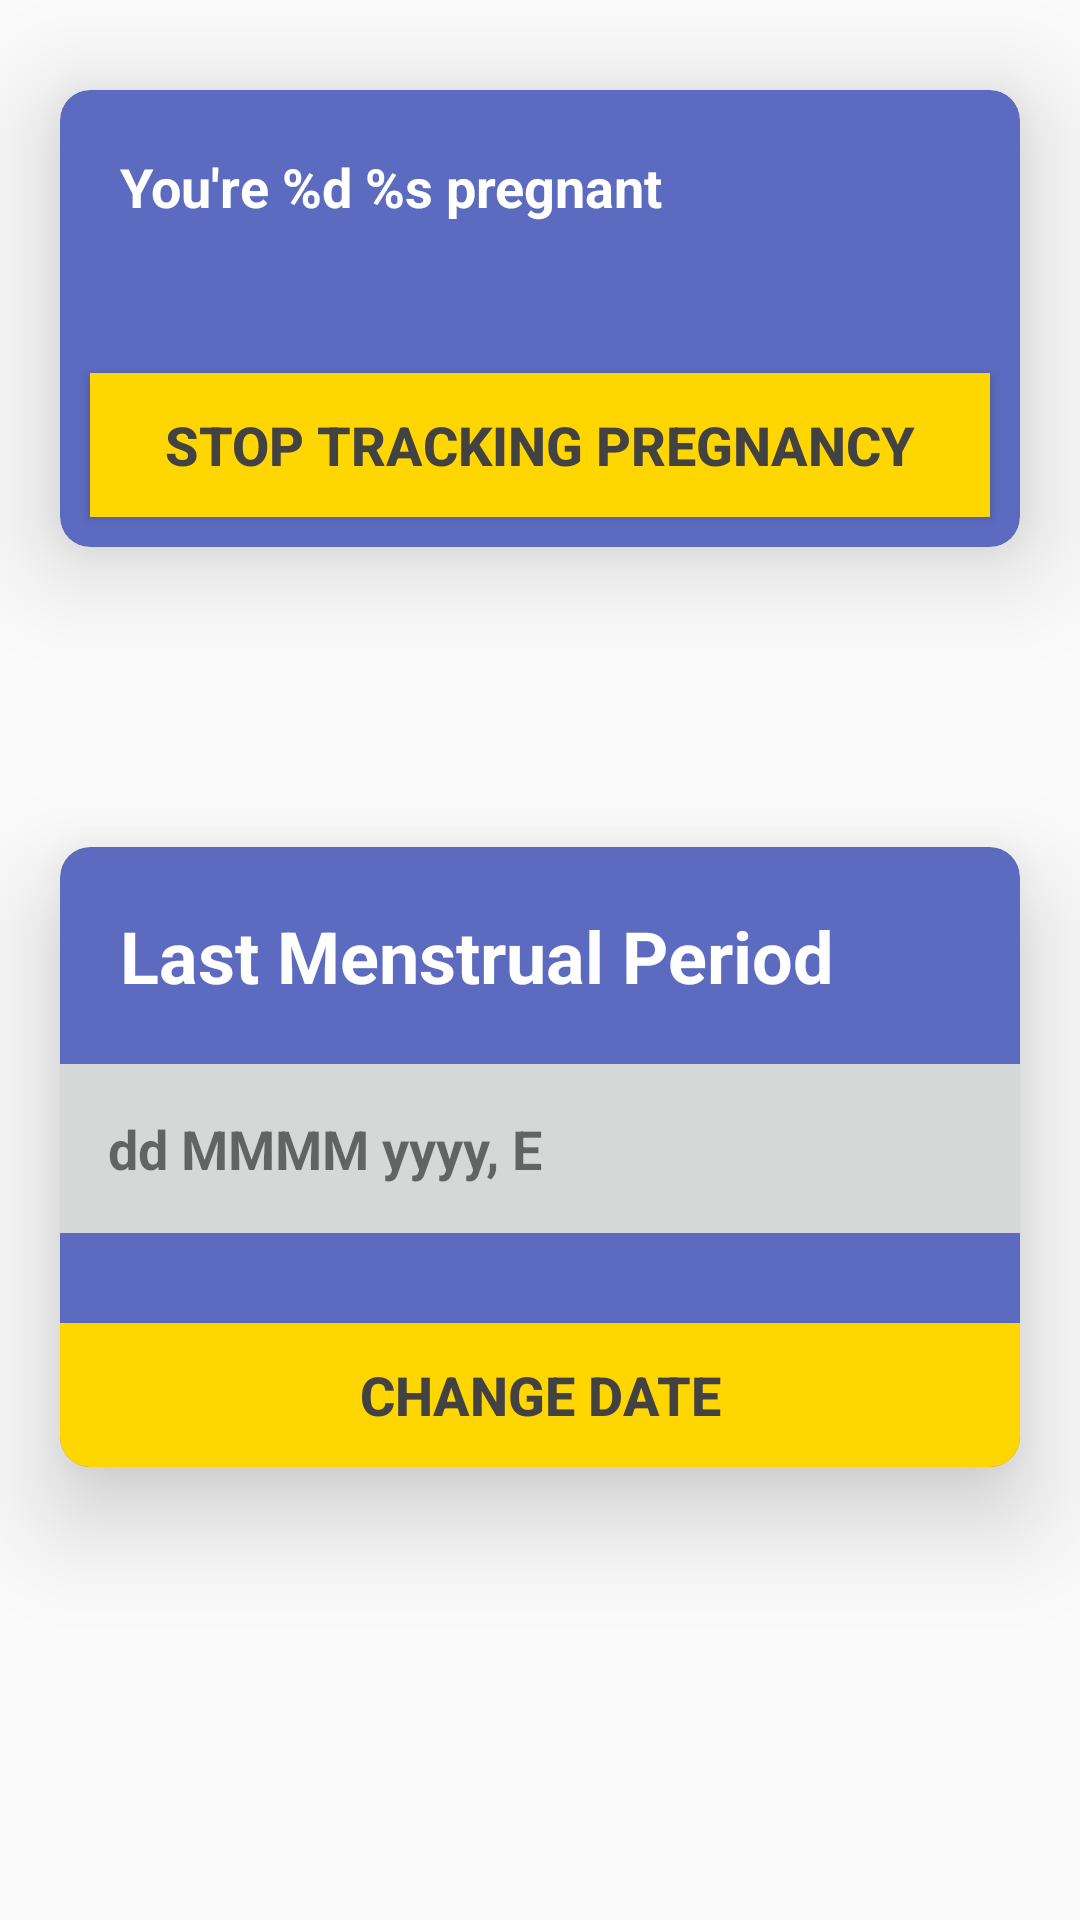

This screen was rendered from an Android layout file. Write that file and the resources it references.
<!-- AndroidManifest.xml: application theme AppTheme -->
<!-- res/layout/fragment_pregnancy_tracker_main.xml -->
<?xml version="1.0" encoding="utf-8"?>
<ScrollView xmlns:android="http://schemas.android.com/apk/res/android"
    xmlns:app="http://schemas.android.com/apk/res-auto"
    xmlns:tools="http://schemas.android.com/tools"
    android:id="@+id/trackerScrollView"
    android:layout_width="match_parent"
    android:layout_height="match_parent"
    tools:context=".fragments.pregnancy_tracker.MainFragment">


    <LinearLayout
        android:layout_width="match_parent"
        android:layout_height="wrap_content"
        android:orientation="vertical">

        <androidx.cardview.widget.CardView
            android:layout_width="match_parent"
            android:layout_height="wrap_content"
            android:layout_marginLeft="20dp"
            android:layout_marginTop="30dp"
            android:layout_marginRight="20dp"
            android:layout_marginBottom="30dp"
            app:cardBackgroundColor="#5c6bc0"
            app:cardCornerRadius="10dp"
            app:cardElevation="20dp">

            <LinearLayout
                android:layout_width="match_parent"
                android:layout_height="match_parent"
                android:orientation="vertical">

                <TextView
                    android:id="@+id/labelPregnancyWeeks"
                    android:layout_width="match_parent"
                    android:layout_height="wrap_content"
                    android:layout_gravity="center_horizontal"
                    android:gravity="start"
                    android:padding="20dp"
                    android:text="@string/pregnancy_weeks_format"
                    android:textColor="#FFFFFF"
                    android:textSize="18sp"
                    android:textStyle="bold" />

                <Button
                    android:id="@+id/btnStopPregnancyTracker"
                    android:layout_width="match_parent"
                    android:layout_height="wrap_content"
                    android:layout_marginLeft="10dp"
                    android:layout_marginTop="30dp"
                    android:layout_marginRight="10dp"
                    android:layout_marginBottom="10dp"
                    android:background="@color/colorAccent"
                    android:foreground="?android:selectableItemBackground"
                    android:text="@string/stop_tracking_pregnancy"
                    android:textAllCaps="true"
                    android:textColor="@color/cardview_dark_background"
                    android:textSize="18sp"
                    android:textStyle="bold" />

            </LinearLayout>
        </androidx.cardview.widget.CardView>

        <androidx.cardview.widget.CardView
            android:layout_width="match_parent"
            android:layout_height="match_parent"
            android:layout_marginLeft="20dp"
            android:layout_marginTop="70dp"
            android:layout_marginRight="20dp"
            android:layout_marginBottom="100dp"
            app:cardBackgroundColor="#5c6bc0"
            app:cardCornerRadius="10dp"
            app:cardElevation="20dp">

            <LinearLayout
                android:layout_width="match_parent"
                android:layout_height="match_parent"
                android:orientation="vertical">

                <TextView
                    android:layout_width="match_parent"
                    android:layout_height="wrap_content"
                    android:layout_gravity="center_horizontal"
                    android:gravity="start"
                    android:padding="20dp"
                    android:text="@string/last_menstrual_period"
                    android:textColor="#FFFFFF"
                    android:textSize="24sp"
                    android:textStyle="bold" />

                <TextView
                    android:id="@+id/labelLMPDate"
                    android:layout_width="match_parent"
                    android:layout_height="wrap_content"
                    android:background="?attr/colorButtonNormal"
                    android:padding="16dp"
                    android:text="@string/last_lmp_date_format"
                    android:textSize="18sp"
                    android:textStyle="bold" />

                <Button
                    android:id="@+id/btnChangeLMPDate"
                    android:layout_width="match_parent"
                    android:layout_height="wrap_content"
                    android:layout_marginTop="30dp"
                    android:background="@color/colorAccent"
                    android:foreground="?android:selectableItemBackground"
                    android:text="@string/change_date"
                    android:textAllCaps="true"
                    android:textColor="@color/cardview_dark_background"
                    android:textSize="18sp"
                    android:textStyle="bold" />

            </LinearLayout>
        </androidx.cardview.widget.CardView>

    </LinearLayout>
</ScrollView>
<!-- resources referenced by this layout -->
<resources>
  <color name="colorAccent">#ffd600</color>
  <string name="change_date">Change Date</string>
  <string name="last_lmp_date_format">dd MMMM yyyy, E</string>
  <string name="last_menstrual_period">Last Menstrual Period</string>
  <string name="pregnancy_weeks_format">You\'re %d %s pregnant</string>
  <string name="stop_tracking_pregnancy">Stop Tracking Pregnancy</string>
  <style name="AppTheme" parent="Theme.AppCompat.Light.NoActionBar">
          
          <item name="colorPrimary">@color/colorPrimary</item>
          <item name="colorPrimaryDark">@color/colorPrimaryDark</item>
          <item name="colorAccent">@color/colorAccent</item>
      </style>
  <color name="colorPrimary">#3f51b5</color>
  <color name="colorPrimaryDark">#3949ab</color>
</resources>
